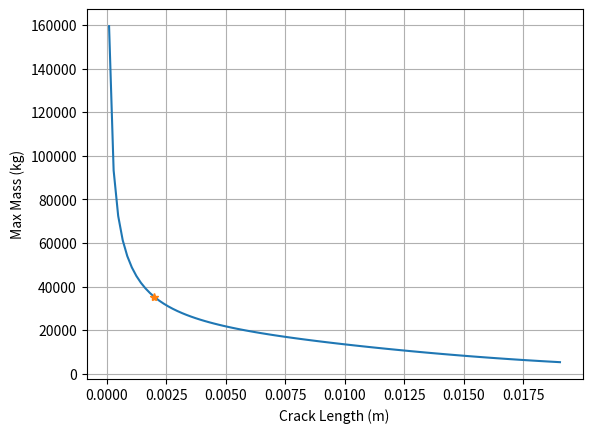

Here is the Python script that generated this plot:
"""Assignment 4 Problem 1"""
"""Centrally cracked strip - Determining Max loading"""
"""Process - Find Sigma_max and use that to find force"""

import numpy as np    #Allows for matrices and other math operations
import matplotlib.pyplot as plt #Allows for plotting

"""Givens"""
Length = .02     #overall length of the strip
#Crack = .002     #length of crack
Crack = np.linspace(.0001,.01905,num=100)    #range of crack sizes up to 80% length
print(Crack)
thick = .002     #thickness of piece
K_IC = 50        #K_IC of material [MPa sqrt(m)]

"""Crack variables"""
#transfering givens into acceptable inputs for crack calculations
a = Crack/2      #half length of crack
b = Length/2     #half length of overall length
#print("a = ",a)     #troubleshooting
#print("b = ",b)     #troubleshooting

"""Sigma Calculations"""
ab = a/b                                #simplication of inputs
fab = 1+.128*ab-.288*ab**2+1.525*ab**3  #function of a/b calculation
alpha = np.sqrt(np.pi*a)                #another simplication of inputs
sigma = (K_IC/(alpha*fab))*(10**6)                #calculating sigma max

"""Force Calculations"""
Area = Length*thick        #Total area of edge
F_max = Area*sigma         #Max allowable force

#print("Max force =",F_max,"Newtons")
#print("Max force =",F_max/1000,"kN")
"""Max force is 35278 N"""

plt.plot(Crack,F_max)
plt.plot(.002,35278,'*')
plt.grid()
plt.xlabel("Crack Length (m)")
plt.ylabel("Max Mass (kg)")
plt.show()

